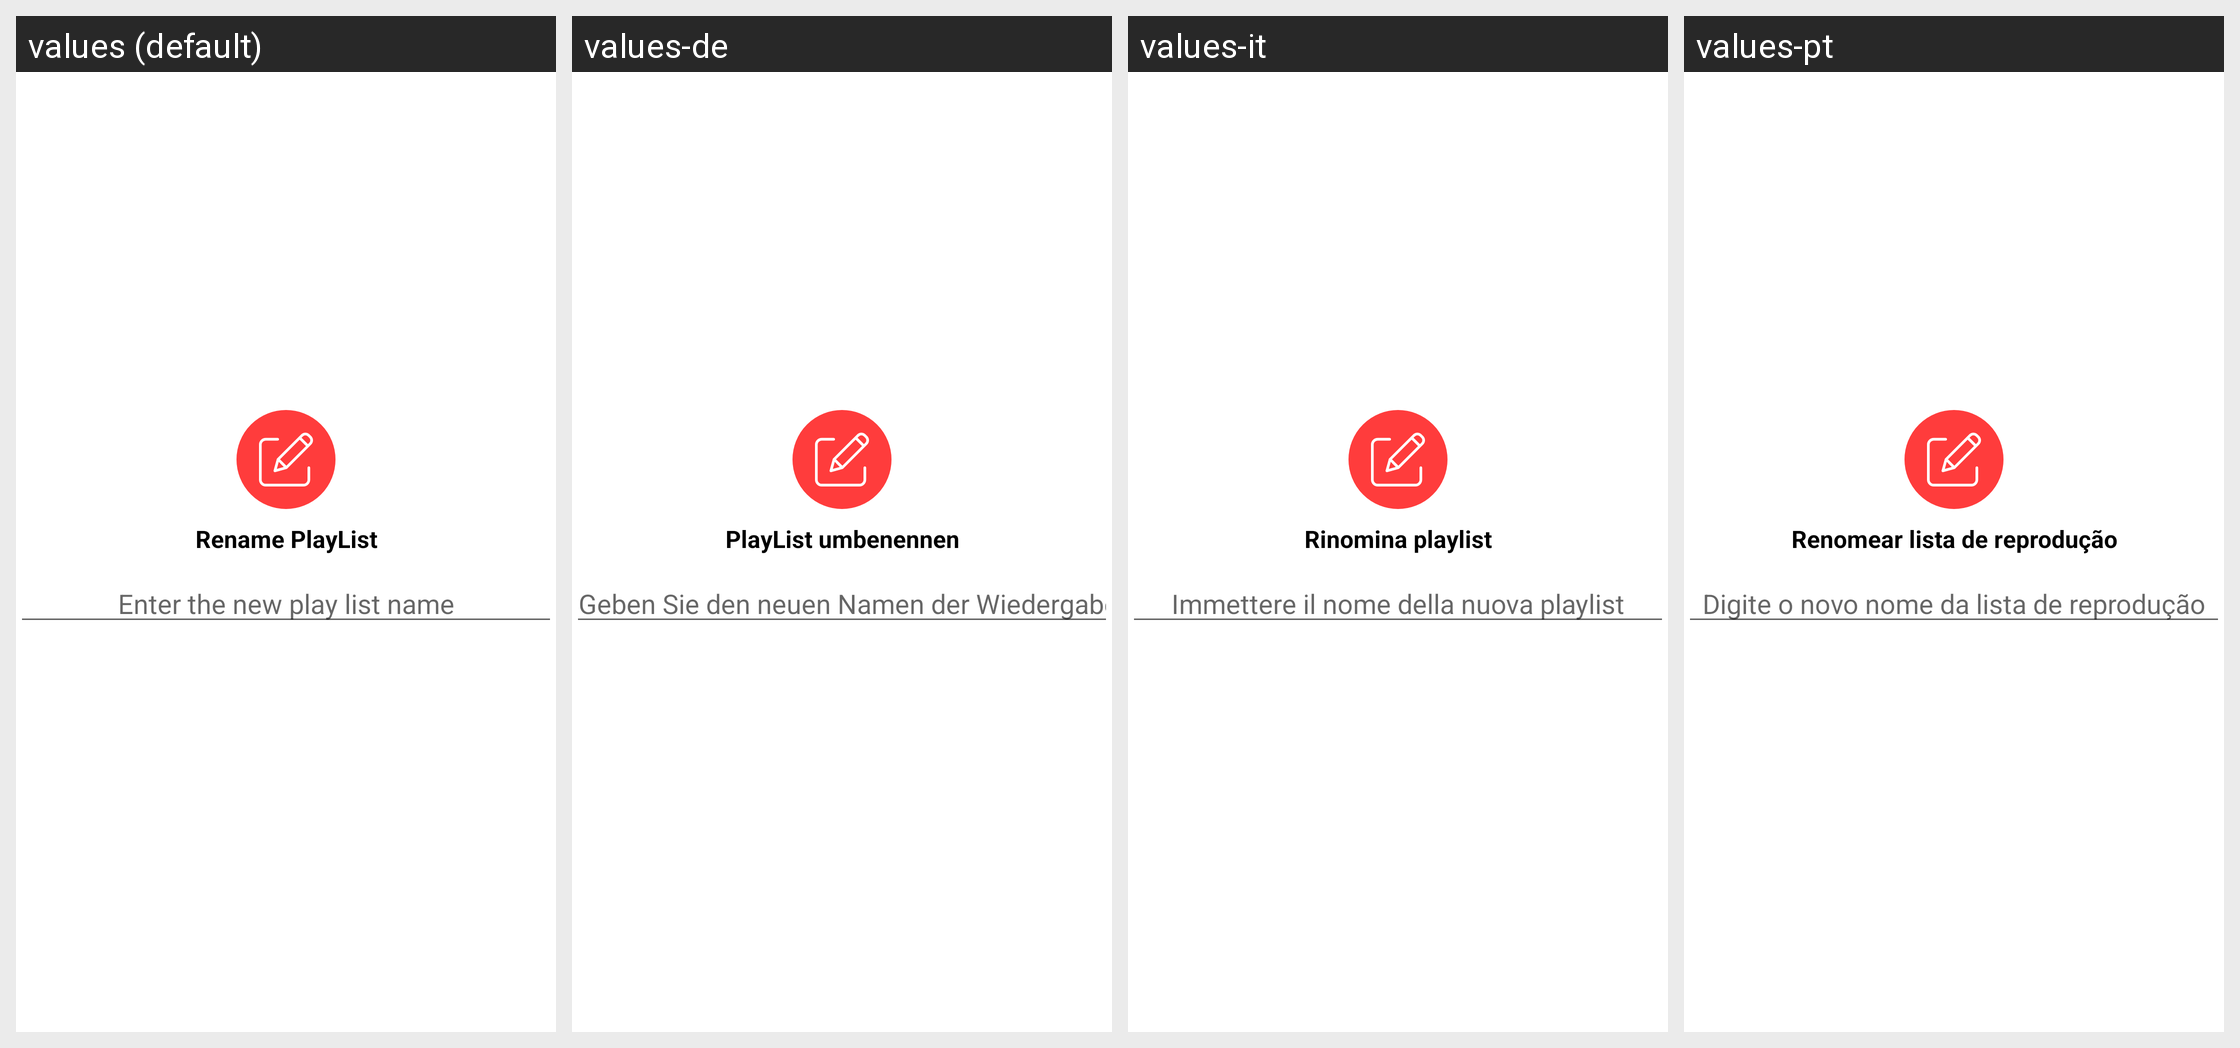

The same Android screen rendered under several of its app's locales, left to right. List the strings drawn on it with the default value and each locale's translation.
Android screen res/layout/rename_playlist_layout.xml rendered under 4 locales, left to right: values (default), values-de, values-it, values-pt. Device: Nexus 5 (rendered at 1080×1920; each locale shown at half size, 540×960, under a caption strip naming it); theme AppTheme.
Other locales in the repository, not shown: values-af, values-am, values-ar, values-as, values-az, values-be, values-bg, values-bn, values-bs, values-ca, values-cs, values-da, values-el, values-en-rAU, values-en-rGB, values-es, values-es-rUS, values-et, values-eu, values-fa, values-fi, values-fr, values-fr-rCA, values-gl, values-gu, values-hi, values-hr, values-hu, values-hy, values-in, values-is, values-iw, values-ja, values-ka, values-kk, values-km, values-kn, values-ko, values-ky, values-lo, values-lt, values-lv, values-mk, values-ml, values-mn, values-mr, values-ms, values-my, values-nb, values-ne, values-nl, values-or, values-pa, values-pl, values-pt-rBR, values-pt-rPT, values-ro, values-ru, values-si, values-sk, values-sl, values-sq, values-sr, values-sv, values-sw, values-ta, values-te, values-th, values-tl, values-tr, values-uk, values-ur, values-uz, values-vi, values-zh-rCN, values-zh-rHK, values-zh-rTW, values-zu.
Strings drawn on this screen, with the default value and each locale's value (text and hints the layout hard-codes, and strings that could not be matched under every locale, appear in the picture but are not listed):

rename_playlist
  values: Rename PlayList
  values-de: PlayList umbenennen
  values-it: Rinomina playlist
  values-pt: Renomear lista de reprodução

enter_the_new_play_list_name
  values: Enter the new play list name
  values-de: Geben Sie den neuen Namen der Wiedergabeliste ein
  values-it: Immettere il nome della nuova playlist
  values-pt: Digite o novo nome da lista de reprodução
